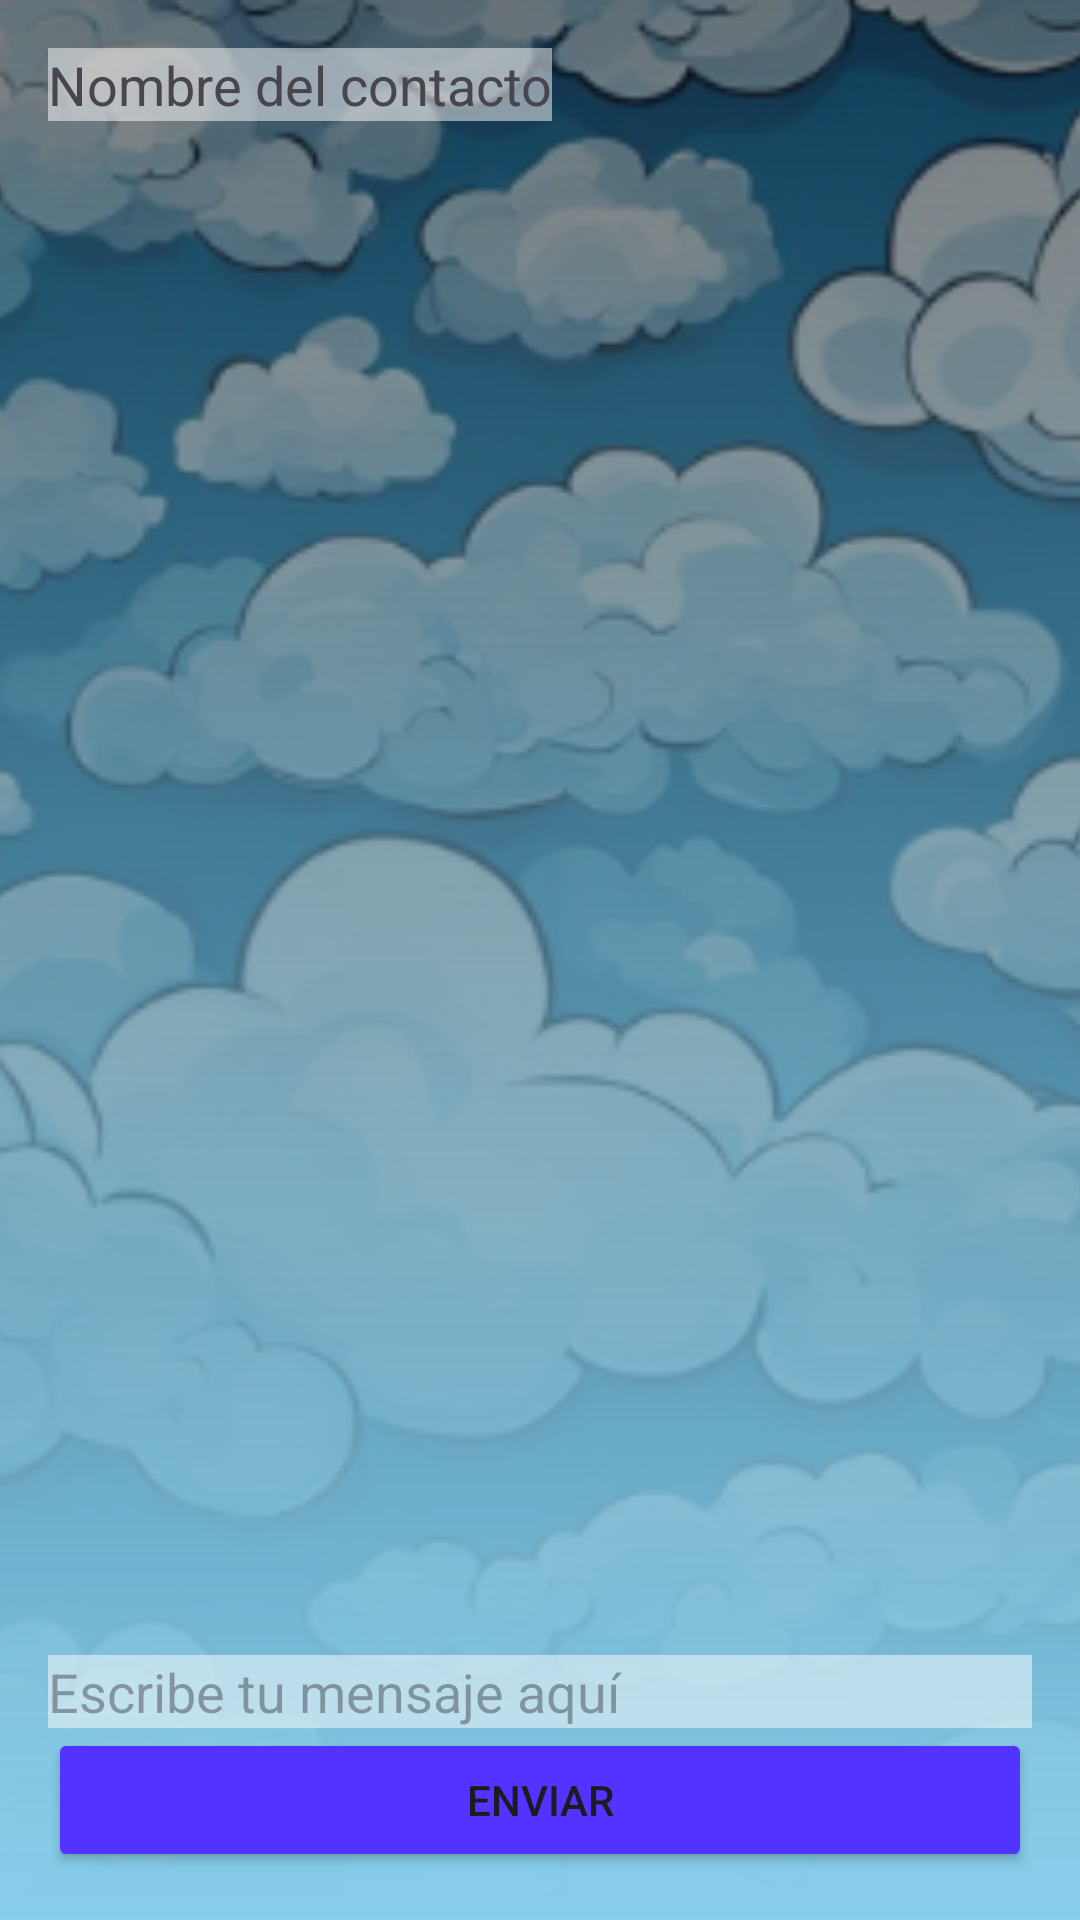

This screen was rendered from an Android layout file. Write that file and the resources it references.
<!-- AndroidManifest.xml: application theme Theme.Conectamobile -->
<!-- res/layout/activity_chat.xml -->
<FrameLayout xmlns:android="http://schemas.android.com/apk/res/android"
    android:layout_width="match_parent"
    android:layout_height="match_parent">

    
    <ImageView
        android:layout_width="match_parent"
        android:layout_height="match_parent"
        android:scaleType="centerCrop"
        android:src="@drawable/background_gradient" />

    
    <LinearLayout
        android:layout_width="match_parent"
        android:layout_height="match_parent"
        android:orientation="vertical"
        android:padding="16dp"
        android:background="@android:color/transparent">

        <TextView
            android:id="@+id/contactNameTextView"
            android:layout_width="wrap_content"
            android:layout_height="wrap_content"
            android:text="Nombre del contacto"
            android:background="#80FFFFFF"
        android:textSize="18sp" />

        
        <androidx.recyclerview.widget.RecyclerView
            android:id="@+id/messagesRecyclerView"
            android:layout_width="match_parent"
            android:layout_height="0dp"
            android:layout_weight="1"
            android:layout_marginTop="8dp" />

        <EditText
            android:id="@+id/messageInput"
            android:layout_width="match_parent"
            android:layout_height="wrap_content"
            android:background="#80FFFFFF"
            android:hint="Escribe tu mensaje aquí" />

        <Button
            android:id="@+id/sendButton"
            android:layout_width="match_parent"
            android:layout_height="wrap_content"
            android:backgroundTint="@color/fondo"
            android:text="Enviar" />
    </LinearLayout>

</FrameLayout>
<!-- resources referenced by this layout -->
<resources>
  <color name="fondo">#5233ff</color>
  <!-- drawable background_gradient (drawable) -->
  <?xml version="1.0" encoding="utf-8"?>
  <layer-list xmlns:android="http://schemas.android.com/apk/res/android">
      <item>
          <bitmap
              android:src="@drawable/img_1"
              android:gravity="center" />
      </item>
  
      <item>
          <shape android:shape="rectangle">
              <gradient
                  android:startColor="#87CEEB"
               android:endColor="#80000000"
               android:angle="90"/>
          </shape>
      </item>
  
  </layer-list>
  <style name="Theme.Conectamobile" parent="Base.Theme.Conectamobile" />
  <!-- drawable img_1: png bitmap (drawable, 362964 bytes) -->
  <style name="Base.Theme.Conectamobile" parent="Theme.Material3.DayNight.NoActionBar">
          
          
      </style>
</resources>
